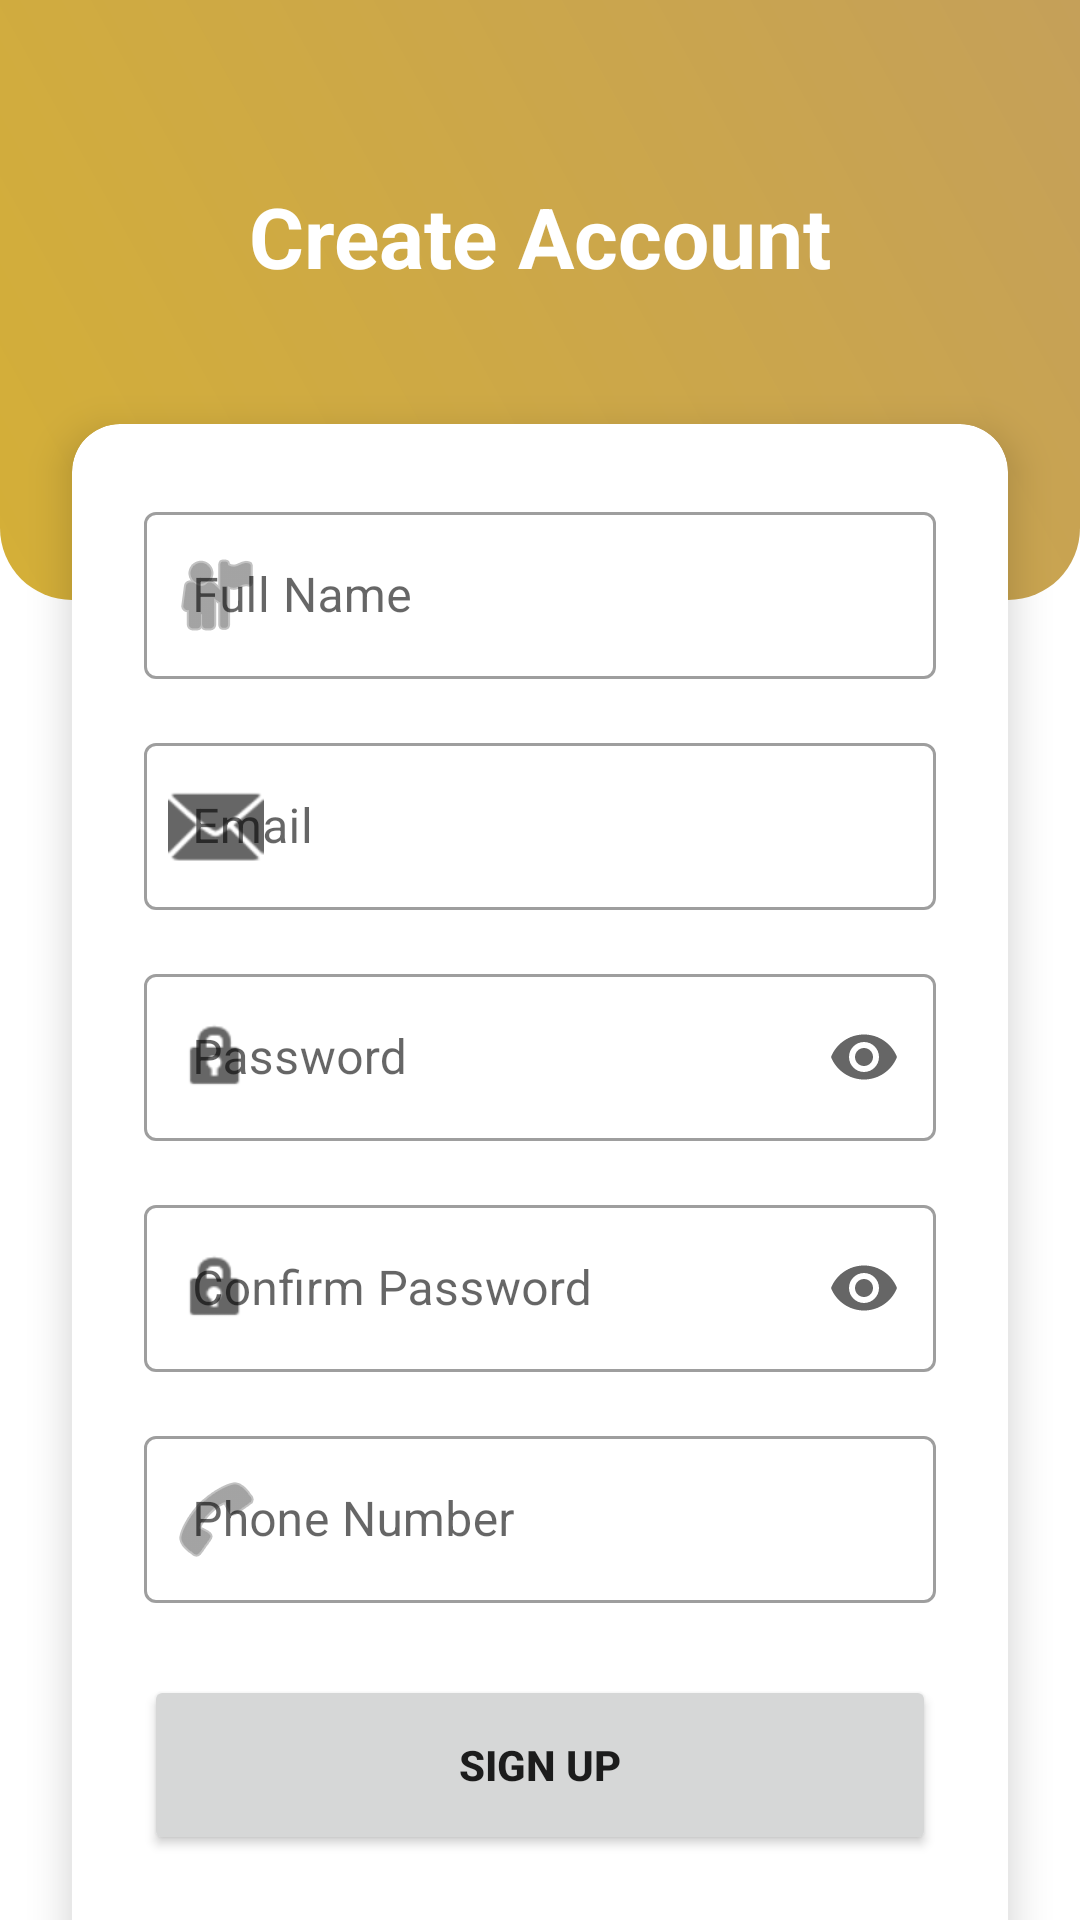

Produce the Android XML layout that renders to this screen, including the resource entries it uses.
<!-- AndroidManifest.xml: application theme Theme.Car_booking_app -->
<!-- res/layout/fragment_register.xml -->
<?xml version="1.0" encoding="utf-8"?>
<androidx.constraintlayout.widget.ConstraintLayout xmlns:android="http://schemas.android.com/apk/res/android"
    xmlns:app="http://schemas.android.com/apk/res-auto"
    android:layout_width="match_parent"
    android:layout_height="match_parent"
    android:background="@color/background">

    <View
        android:id="@+id/view_header_bg"
        android:layout_width="match_parent"
        android:layout_height="200dp"
        android:background="@drawable/bg_home_header"
        app:layout_constraintTop_toTopOf="parent"/>

    <TextView
        android:id="@+id/tv_header_title"
        android:layout_width="wrap_content"
        android:layout_height="wrap_content"
        android:text="Create Account"
        android:textColor="@android:color/white"
        android:textSize="28sp"
        android:textStyle="bold"
        app:layout_constraintTop_toTopOf="parent"
        app:layout_constraintStart_toStartOf="parent"
        app:layout_constraintEnd_toEndOf="parent"
        android:layout_marginTop="60dp"/>

    <androidx.core.widget.NestedScrollView
        android:layout_width="match_parent"
        android:layout_height="0dp"
        app:layout_constraintTop_toBottomOf="@id/tv_header_title"
        app:layout_constraintBottom_toBottomOf="parent"
        android:layout_marginTop="20dp">

        <com.google.android.material.card.MaterialCardView
            android:layout_width="match_parent"
            android:layout_height="wrap_content"
            android:layout_margin="24dp"
            app:cardCornerRadius="16dp"
            app:cardElevation="8dp"
            app:cardBackgroundColor="?attr/colorSurface">

            <LinearLayout
                android:layout_width="match_parent"
                android:layout_height="wrap_content"
                android:orientation="vertical"
                android:padding="24dp">

                <com.google.android.material.textfield.TextInputLayout
                    android:layout_width="match_parent"
                    android:layout_height="wrap_content"
                    android:hint="Full Name"
                    style="@style/Widget.MaterialComponents.TextInputLayout.OutlinedBox"
                    app:startIconDrawable="@android:drawable/ic_menu_myplaces">

                    <com.google.android.material.textfield.TextInputEditText
                        android:id="@+id/et_name"
                        android:layout_width="match_parent"
                        android:layout_height="wrap_content"
                        android:inputType="textPersonName"/>
                </com.google.android.material.textfield.TextInputLayout>

                <com.google.android.material.textfield.TextInputLayout
                    android:layout_width="match_parent"
                    android:layout_height="wrap_content"
                    android:layout_marginTop="16dp"
                    android:hint="Email"
                    style="@style/Widget.MaterialComponents.TextInputLayout.OutlinedBox"
                    app:startIconDrawable="@android:drawable/ic_dialog_email">

                    <com.google.android.material.textfield.TextInputEditText
                        android:id="@+id/et_email"
                        android:layout_width="match_parent"
                        android:layout_height="wrap_content"
                        android:inputType="textEmailAddress"/>
                </com.google.android.material.textfield.TextInputLayout>

                <com.google.android.material.textfield.TextInputLayout
                    android:layout_width="match_parent"
                    android:layout_height="wrap_content"
                    android:layout_marginTop="16dp"
                    android:hint="Password"
                    style="@style/Widget.MaterialComponents.TextInputLayout.OutlinedBox"
                    app:startIconDrawable="@android:drawable/ic_lock_idle_lock"
                    app:endIconMode="password_toggle">

                    <com.google.android.material.textfield.TextInputEditText
                        android:id="@+id/et_password"
                        android:layout_width="match_parent"
                        android:layout_height="wrap_content"
                        android:inputType="textPassword"/>
                </com.google.android.material.textfield.TextInputLayout>
                
                <com.google.android.material.textfield.TextInputLayout
                    android:layout_width="match_parent"
                    android:layout_height="wrap_content"
                    android:layout_marginTop="16dp"
                    android:hint="Confirm Password"
                    style="@style/Widget.MaterialComponents.TextInputLayout.OutlinedBox"
                    app:startIconDrawable="@android:drawable/ic_lock_idle_lock"
                    app:endIconMode="password_toggle">

                    <com.google.android.material.textfield.TextInputEditText
                        android:id="@+id/et_confirm_password"
                        android:layout_width="match_parent"
                        android:layout_height="wrap_content"
                        android:inputType="textPassword"/>
                </com.google.android.material.textfield.TextInputLayout>
                
                <com.google.android.material.textfield.TextInputLayout
                    android:layout_width="match_parent"
                    android:layout_height="wrap_content"
                    android:layout_marginTop="16dp"
                    android:hint="Phone Number"
                    style="@style/Widget.MaterialComponents.TextInputLayout.OutlinedBox"
                    app:startIconDrawable="@android:drawable/ic_menu_call">

                    <com.google.android.material.textfield.TextInputEditText
                        android:id="@+id/et_phone"
                        android:layout_width="match_parent"
                        android:layout_height="wrap_content"
                        android:inputType="phone"/>
                </com.google.android.material.textfield.TextInputLayout>

                <Button
                    android:id="@+id/btn_register"
                    android:layout_width="match_parent"
                    android:layout_height="60dp"
                    android:text="Sign Up"
                    android:layout_marginTop="24dp"
                    app:cornerRadius="12dp"
                    android:textStyle="bold"/>

                <TextView
                    android:id="@+id/tv_login"
                    android:layout_width="wrap_content"
                    android:layout_height="wrap_content"
                    android:text="Already have an account? Login"
                    android:layout_marginTop="16dp"
                    android:layout_gravity="center"
                    android:textColor="@color/primary"
                    android:textStyle="bold"
                    android:padding="8dp"/>

            </LinearLayout>

        </com.google.android.material.card.MaterialCardView>
    </androidx.core.widget.NestedScrollView>

</androidx.constraintlayout.widget.ConstraintLayout>
<!-- resources referenced by this layout -->
<resources>
  <color name="background">#FFFFFF</color>
  <color name="primary">#D4AF37</color>
  <!-- drawable bg_home_header (drawable) -->
  <?xml version="1.0" encoding="utf-8"?>
  <shape xmlns:android="http://schemas.android.com/apk/res/android">
      <gradient
          android:startColor="@color/primary"
          android:endColor="@color/primary_variant"
          android:angle="45"/>
      <corners
          android:bottomLeftRadius="24dp"
          android:bottomRightRadius="24dp"/>
  </shape>
  <style name="Theme.Car_booking_app" parent="Theme.MaterialComponents.DayNight.NoActionBar">
          
          <item name="colorPrimary">@color/primary</item>
          <item name="colorPrimaryVariant">@color/primary_variant</item>
          <item name="colorOnPrimary">@color/on_primary</item>
          
          <item name="colorSecondary">@color/secondary</item>
          <item name="colorSecondaryVariant">@color/secondary_variant</item>
          <item name="colorOnSecondary">@color/on_secondary</item>
          
          <item name="android:statusBarColor">?attr/colorPrimaryVariant</item>
          
          <item name="android:windowBackground">@color/background</item>
          <item name="colorSurface">@color/surface</item>
          <item name="colorError">@color/error</item>
          <item name="colorOnBackground">@color/on_background</item>
          <item name="colorOnSurface">@color/on_surface</item>
          <item name="colorOnError">@color/on_error</item>
      </style>
  <color name="primary_variant">#C5A059</color>
  <color name="on_primary">#000000</color>
  <color name="secondary">#000000</color>
  <color name="secondary_variant">#212121</color>
  <color name="on_secondary">#FFFFFF</color>
  <color name="surface">#FFFFFF</color>
  <color name="error">#B00020</color>
  <color name="on_background">#000000</color>
  <color name="on_surface">#000000</color>
  <color name="on_error">#FFFFFF</color>
</resources>
